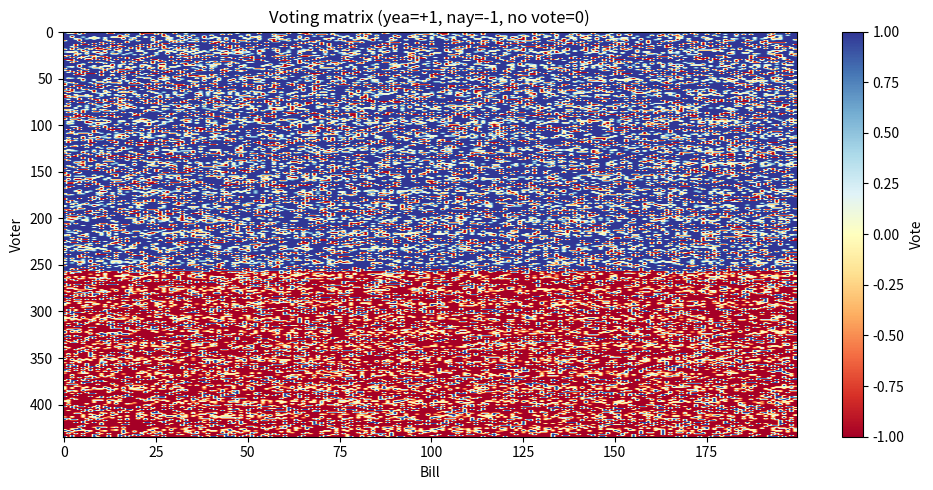
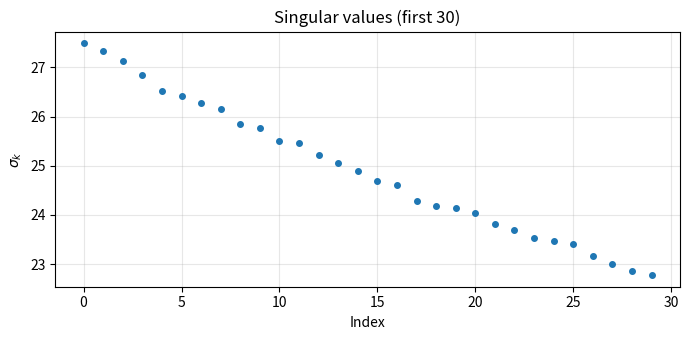
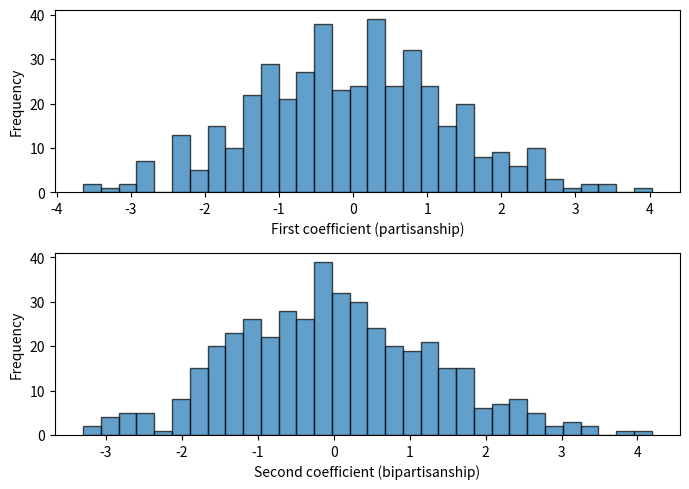
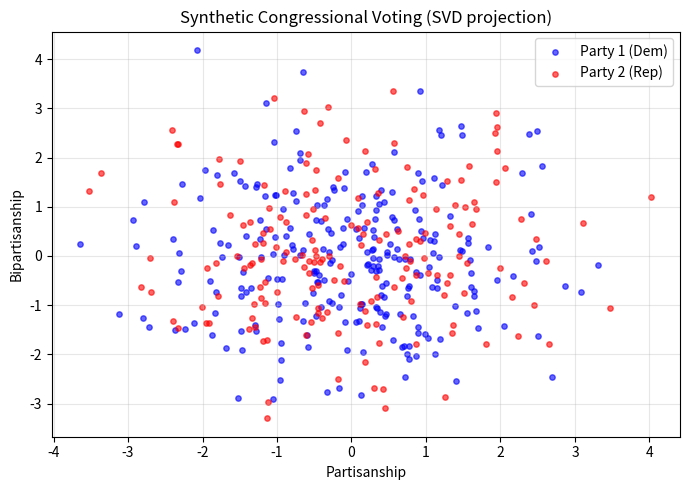
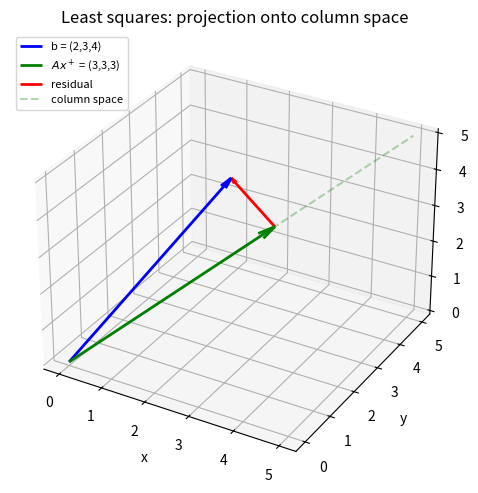
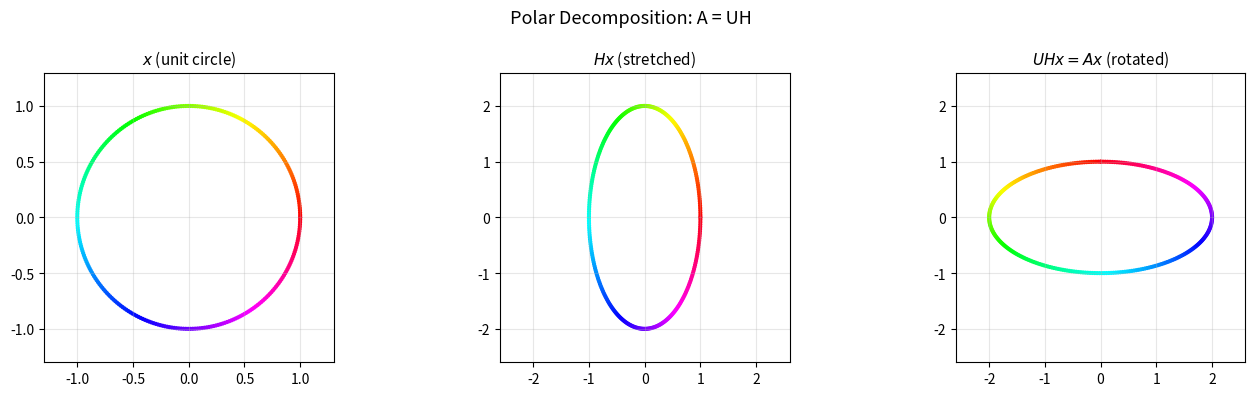
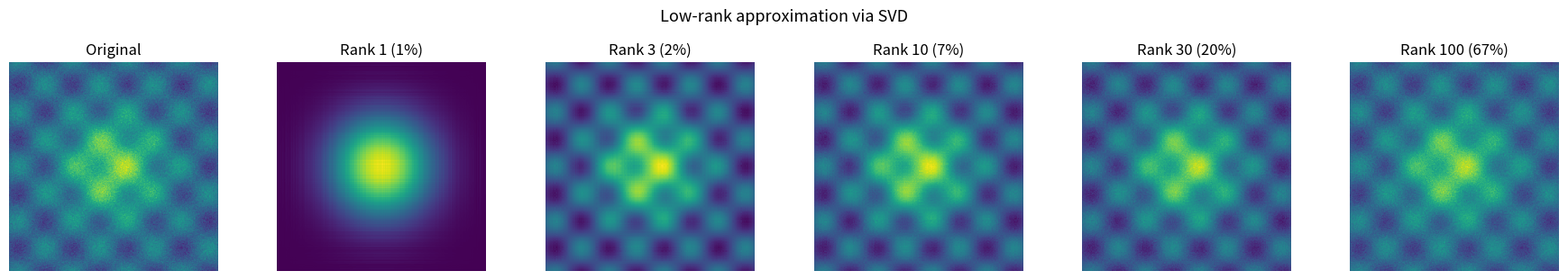
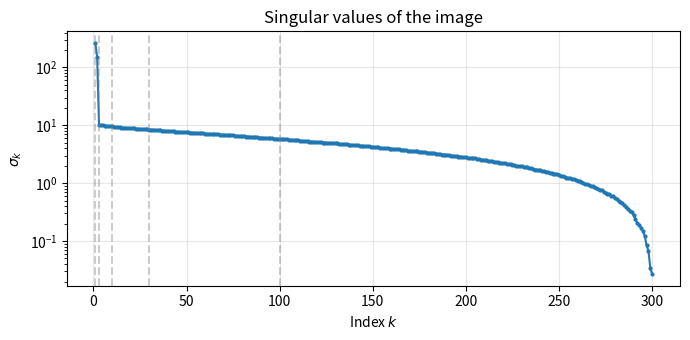

Recreate these plots in Python, in order.
import numpy as np
import matplotlib.pyplot as plt

# A matrix with prescribed singular value decay
np.random.seed(0)
n = 4
U_rand, _ = np.linalg.qr(np.random.randn(n, n))
V_rand, _ = np.linalg.qr(np.random.randn(n, n))
sigmas = np.array([10.0, 5.0, 0.1, 0.01])
A = U_rand @ np.diag(sigmas) @ V_rand.T

U, S, Vt = np.linalg.svd(A)
print("Singular values:", np.round(S, 4))

for k in range(1, n):
    A_k = (U[:, :k] * S[:k]) @ Vt[:k, :]
    err = np.linalg.norm(A - A_k, 2)
    print(f"  Rank-{k} error: {err:.6f}  (sigma_{k+1} = {S[k]:.6f})")

np.random.seed(42)

n_voters = 435
n_bills = 200
n_party1 = 257  # Democrats in 111th Congress
n_party2 = n_voters - n_party1  # Republicans

# Simulate votes: +1 (yea), -1 (nay), 0 (no vote)
# Party 1 tends to vote +1 on most bills, Party 2 tends to vote -1
party_label = np.concatenate([np.ones(n_party1), 2 * np.ones(n_party2)])

A = np.zeros((n_voters, n_bills))
for i in range(n_voters):
    if party_label[i] == 1:
        A[i] = np.sign(np.random.randn(n_bills) + 0.8)  # lean yea
    else:
        A[i] = np.sign(np.random.randn(n_bills) - 0.8)  # lean nay
    # Some random no-votes
    no_vote = np.random.rand(n_bills) < 0.05
    A[i, no_vote] = 0

plt.figure(figsize=(10, 5))
plt.imshow(A, aspect='auto', cmap='RdYlBu')
plt.colorbar(label='Vote')
plt.xlabel('Bill')
plt.ylabel('Voter')
plt.title('Voting matrix (yea=+1, nay=-1, no vote=0)')
plt.tight_layout()
plt.show()

# Subtract each voter's mean vote
mu = A.mean(axis=1, keepdims=True)
A_centered = A - mu

# SVD of transposed (tall) matrix
B = A_centered.T
U, S, Vt = np.linalg.svd(B, full_matrices=False)

plt.figure(figsize=(7, 3.5))
plt.plot(S[:30], 'o', markersize=4)
plt.xlabel('Index')
plt.ylabel(r'$\sigma_k$')
plt.title('Singular values (first 30)')
plt.grid(True, alpha=0.3)
plt.tight_layout()
plt.show()

# Project each voter into the first two singular directions
x1 = U[:, 0] @ B  # partisanship
x2 = U[:, 1] @ B  # bipartisanship

fig, axes = plt.subplots(2, 1, figsize=(7, 5))
axes[0].hist(x1, bins=32, edgecolor='black', alpha=0.7)
axes[0].set_xlabel('First coefficient (partisanship)')
axes[0].set_ylabel('Frequency')

axes[1].hist(x2, bins=32, edgecolor='black', alpha=0.7)
axes[1].set_xlabel('Second coefficient (bipartisanship)')
axes[1].set_ylabel('Frequency')

plt.tight_layout()
plt.show()

# Scatter plot colored by party
colors = np.array(['blue' if p == 1 else 'red' for p in party_label])

plt.figure(figsize=(7, 5))
plt.scatter(x1[party_label == 1], x2[party_label == 1],
            c='blue', s=15, alpha=0.6, label='Party 1 (Dem)')
plt.scatter(x1[party_label == 2], x2[party_label == 2],
            c='red', s=15, alpha=0.6, label='Party 2 (Rep)')
plt.xlabel('Partisanship')
plt.ylabel('Bipartisanship')
plt.title('Synthetic Congressional Voting (SVD projection)')
plt.legend()
plt.grid(True, alpha=0.3)
plt.tight_layout()
plt.show()

# Tall matrix example
A = np.array([[1, 0],
              [0, 2],
              [0, 0]], dtype=float)

A_pinv = np.linalg.pinv(A)
print("A =")
print(A)
print("\nA+ =")
print(A_pinv)
print("\nA+ @ A (should be I_2):")
print(np.round(A_pinv @ A, 10))

# Rank-deficient square matrix
A = np.array([[1, 2],
              [2, 4]], dtype=float)

U, S, Vt = np.linalg.svd(A)
print(f"Singular values: {S}")
print(f"Rank: {np.sum(S > 1e-10)}")

A_pinv = np.linalg.pinv(A)
print(f"\nA+ =\n{A_pinv}")
print(f"\nA @ A+ @ A (should equal A):\n{np.round(A @ A_pinv @ A, 10)}")

A = np.array([[1], [1], [1]], dtype=float)
b = np.array([2, 3, 4], dtype=float)

x_plus = np.linalg.pinv(A) @ b
print(f"x+ = {x_plus}  (= mean of b = {b.mean()})")
print(f"Ax+ = {(A @ x_plus).ravel()}")
print(f"Residual ||Ax+ - b|| = {np.linalg.norm(A @ x_plus - b):.4f}")

# Visualize: projection of b onto column space
fig = plt.figure(figsize=(6, 5))
ax = fig.add_subplot(111, projection='3d')

origin = [0, 0, 0]
ax.quiver(*origin, *b, color='blue', arrow_length_ratio=0.05, linewidth=2, label='b = (2,3,4)')
Ax = (A @ x_plus).ravel()
ax.quiver(*origin, *Ax, color='green', arrow_length_ratio=0.07, linewidth=2, label=r'$Ax^+$ = (3,3,3)')
ax.quiver(*Ax, *(b - Ax), color='red', arrow_length_ratio=0.1, linewidth=2, label='residual')

# Column space line
t_line = np.linspace(0, 5, 50)
ax.plot(t_line, t_line, t_line, 'g--', alpha=0.3, label='column space')

ax.set_xlabel('x')
ax.set_ylabel('y')
ax.set_zlabel('z')
ax.set_title('Least squares: projection onto column space')
ax.legend(loc='upper left', fontsize=8)
plt.tight_layout()
plt.show()

A = np.array([[1, 1, 1]], dtype=float)
b = np.array([6.0])

x_plus = np.linalg.pinv(A) @ b
print(f"x+ = {x_plus}  (minimum-norm solution)")
print(f"A @ x+ = {A @ x_plus}  (should be 6)")
print(f"||x+|| = {np.linalg.norm(x_plus):.4f}")

# Compare to another valid solution
x_other = np.array([6, 0, 0], dtype=float)
print(f"\nAnother solution: x = {x_other}, A@x = {A @ x_other}, ||x|| = {np.linalg.norm(x_other):.4f}")
print(f"Pseudoinverse solution has smaller norm: {np.linalg.norm(x_plus) < np.linalg.norm(x_other)}")

A = np.array([[0, -2],
              [1,  0]], dtype=float)

U_svd, S, Vt = np.linalg.svd(A)
V = Vt.T

U_polar = U_svd @ Vt         # orthogonal part
H_polar = V @ np.diag(S) @ Vt  # symmetric positive semidefinite part

print("A =")
print(A)
print("\nU (orthogonal):")
print(np.round(U_polar, 6))
print(f"det(U) = {np.linalg.det(U_polar):.4f}  (should be ±1)")
print(f"U^T U = I: {np.allclose(U_polar.T @ U_polar, np.eye(2))}")

print("\nH (symmetric PSD):")
print(np.round(H_polar, 6))
print(f"H symmetric: {np.allclose(H_polar, H_polar.T)}")
print(f"H eigenvalues: {np.round(np.linalg.eigvalsh(H_polar), 6)}  (should be >= 0)")

print(f"\nU @ H (should equal A):\n{np.round(U_polar @ H_polar, 10)}")

# Visualize the polar decomposition: H stretches, then U rotates
t = np.linspace(0, 2 * np.pi, 300)
circle = np.array([np.cos(t), np.sin(t)])

step1 = H_polar @ circle   # stretch
step2 = U_polar @ step1    # rotate  (= A @ circle)

fig, axes = plt.subplots(1, 3, figsize=(14, 4))

for ax, data, title in zip(axes,
    [circle, step1, step2],
    ['$x$ (unit circle)', '$Hx$ (stretched)', '$UHx = Ax$ (rotated)']):
    ax.scatter(data[0], data[1], c=t, cmap='hsv', s=4)
    ax.set_aspect('equal')
    ax.set_title(title, fontsize=11)
    ax.grid(True, alpha=0.3)
    lim = max(np.max(np.abs(data[0])), np.max(np.abs(data[1]))) * 1.3
    ax.set_xlim(-lim, lim)
    ax.set_ylim(-lim, lim)

plt.suptitle('Polar Decomposition: A = UH', fontsize=13)
plt.tight_layout()
plt.show()

A = np.array([[-2, 0],
              [-1, 3]], dtype=float)

U, S, Vt = np.linalg.svd(A)
r = np.sum(S > 1e-10)

print(f"A =\n{A}\n")
print(f"Singular values:   {np.round(S, 6)}")
print(f"Rank:              {r}")
print(f"2-norm:            {S[0]:.6f}")
print(f"Frobenius norm:    {np.sqrt(np.sum(S**2)):.6f}  (cf {np.linalg.norm(A, 'fro'):.6f})")
print(f"Condition number:  {S[0]/S[-1]:.6f}")
print(f"||A^{{-1}}||_2:     {1/S[-1]:.6f}")
print(f"det(A):            {np.linalg.det(A):.6f}  (prod sigma = {np.prod(S):.6f})")
print(f"\nPseudoinverse = Inverse (full rank):")
print(np.round(np.linalg.pinv(A), 6))
print("\nVerify pinv(A) @ A = I:")
print(np.round(np.linalg.pinv(A) @ A, 10))

np.random.seed(1)
n = 300
x = np.linspace(-3, 3, n)
X_g, Y_g = np.meshgrid(x, x)
img = (
    3 * np.exp(-(X_g**2 + Y_g**2) / 2)
    + np.sin(4 * X_g) * np.cos(4 * Y_g)
    + 0.3 * np.random.randn(n, n)
)

U_img, S_img, Vt_img = np.linalg.svd(img)

ranks = [1, 3, 10, 30, 100]
fig, axes = plt.subplots(1, len(ranks) + 1, figsize=(18, 3))

axes[0].imshow(img, cmap='viridis')
axes[0].set_title(f'Original')
axes[0].axis('off')

for ax, k in zip(axes[1:], ranks):
    img_k = (U_img[:, :k] * S_img[:k]) @ Vt_img[:k, :]
    compression = 100 * k * (n + n) / n**2
    ax.imshow(img_k, cmap='viridis')
    ax.set_title(f'Rank {k} ({compression:.0f}%)')
    ax.axis('off')

plt.suptitle('Low-rank approximation via SVD', fontsize=13, y=1.02)
plt.tight_layout()
plt.show()

# Singular value decay
plt.figure(figsize=(7, 3.5))
plt.semilogy(range(1, len(S_img) + 1), S_img, 'o-', markersize=2)
for k in ranks:
    plt.axvline(k, color='gray', linestyle='--', alpha=0.4)
plt.xlabel('Index $k$')
plt.ylabel(r'$\sigma_k$')
plt.title('Singular values of the image')
plt.grid(True, alpha=0.3)
plt.tight_layout()
plt.show()
